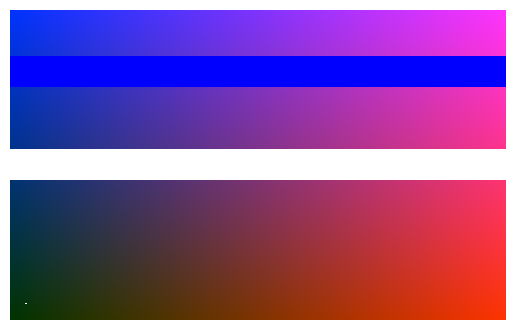

Write Python code to recreate this figure.
#!/usr/bin/env python3

#
# img.py - Display RGB image in Python
#
# 13Jul16  Updated to use object-oriented interface to matplotlib
#          and function reliably when X and Y are changed
# 05May16  Everett Lipman
#

import numpy as np
import matplotlib.pyplot as plt
from PIL import Image
import time

#
# image size
#
X = 320
Y = 200

#
# array for image data (pixel values): x,y,color[0:2]
#
# color is (r,g,b).
#    Each color level is specified using an 8-bit unsigned integer (0-255)
#
pvals = np.zeros((X,Y,3), dtype='uint8')

rinc = 255/X
binc = 255/Y
stripetop1 = int(Y/2 + Y/20)
stripebot1 = int(Y/2 - Y/20)
stripetop2 = int(0.8*Y + Y/20)
stripebot2 = int(0.8*Y - Y/20)

#
# Note that arrays are typically indexed using entries
# (i,j), where i is the row (vertical) and j is the column
# (horizontal).  This is different from addressing points
# (x,y) in the plane, where x, the first variable, indicates
# horizontal position, and y, the second, indicates vertical
# position.  To make i correspond with x and j with y, we
# will transpose the pvals matrix below before displaying it.
# Furthermore, it is customary in raster graphics for the
# vertical dimension to increase downward from the upper
# left-hand corner of the screen, while in typical x,y plots
# the vertical dimension increases upward from the origin
# at the lower left.  So we also flip the entries along
# the vertical axis using np.flipud() before displaying.
# This way the pixels (i,j) we assign in the array correspond
# to the way we typically think of points in the x,y plane.
#
for j in range(Y):
   for i in range(X):
       pvals[i,j,0] = i*rinc  # red
       pvals[i,j,1] = 0x33    # green
       pvals[i,j,2] = j*binc  # blue

#
# example: set pixel to white
#
pvals[X//32,Y//20,:] = 0xff

#
# Transpose and flip rows so that origin is displayed at bottom left,
# with x horizontal and y vertical.
#
# Note: changing pvals later WILL change plotarr!  plotarr is a
# different 'view' of the same data.
#
# axes (0,1,2) transposed to (1,0,2), so x and y get interchanged.
#
plotarr = np.flipud(pvals.transpose(1,0,2))

f1, ax1 = plt.subplots()

#
# interpolation='none' shows unaltered pixels at all scales
#
picture = ax1.imshow(plotarr, interpolation='none')

#
# turn off axis labels
#
ax1.axis('off')

#
# draw figure
#
f1.show()

#
# update image while drawing stripe
#
for i in range(320):
   pvals[i,stripebot1:stripetop1,:] = 0xff  # r,g,b all 255 (white)
   picture.set_data(plotarr)
   ax1.draw_artist(picture)
   f1.canvas.blit(ax1.bbox)

#
# a lot faster not to update and to use slicing instead of a loop
#
pvals[:,stripebot2:stripetop2,:] = (0,0,0xff)  # blue
picture.set_data(plotarr)
ax1.draw_artist(picture)
f1.canvas.blit(ax1.bbox)

#
# save image to TIFF file foo.tif
#
im = Image.fromarray(plotarr, 'RGB')
im.save('foo.tif')

input("\nPress <Enter> to exit...\n")
